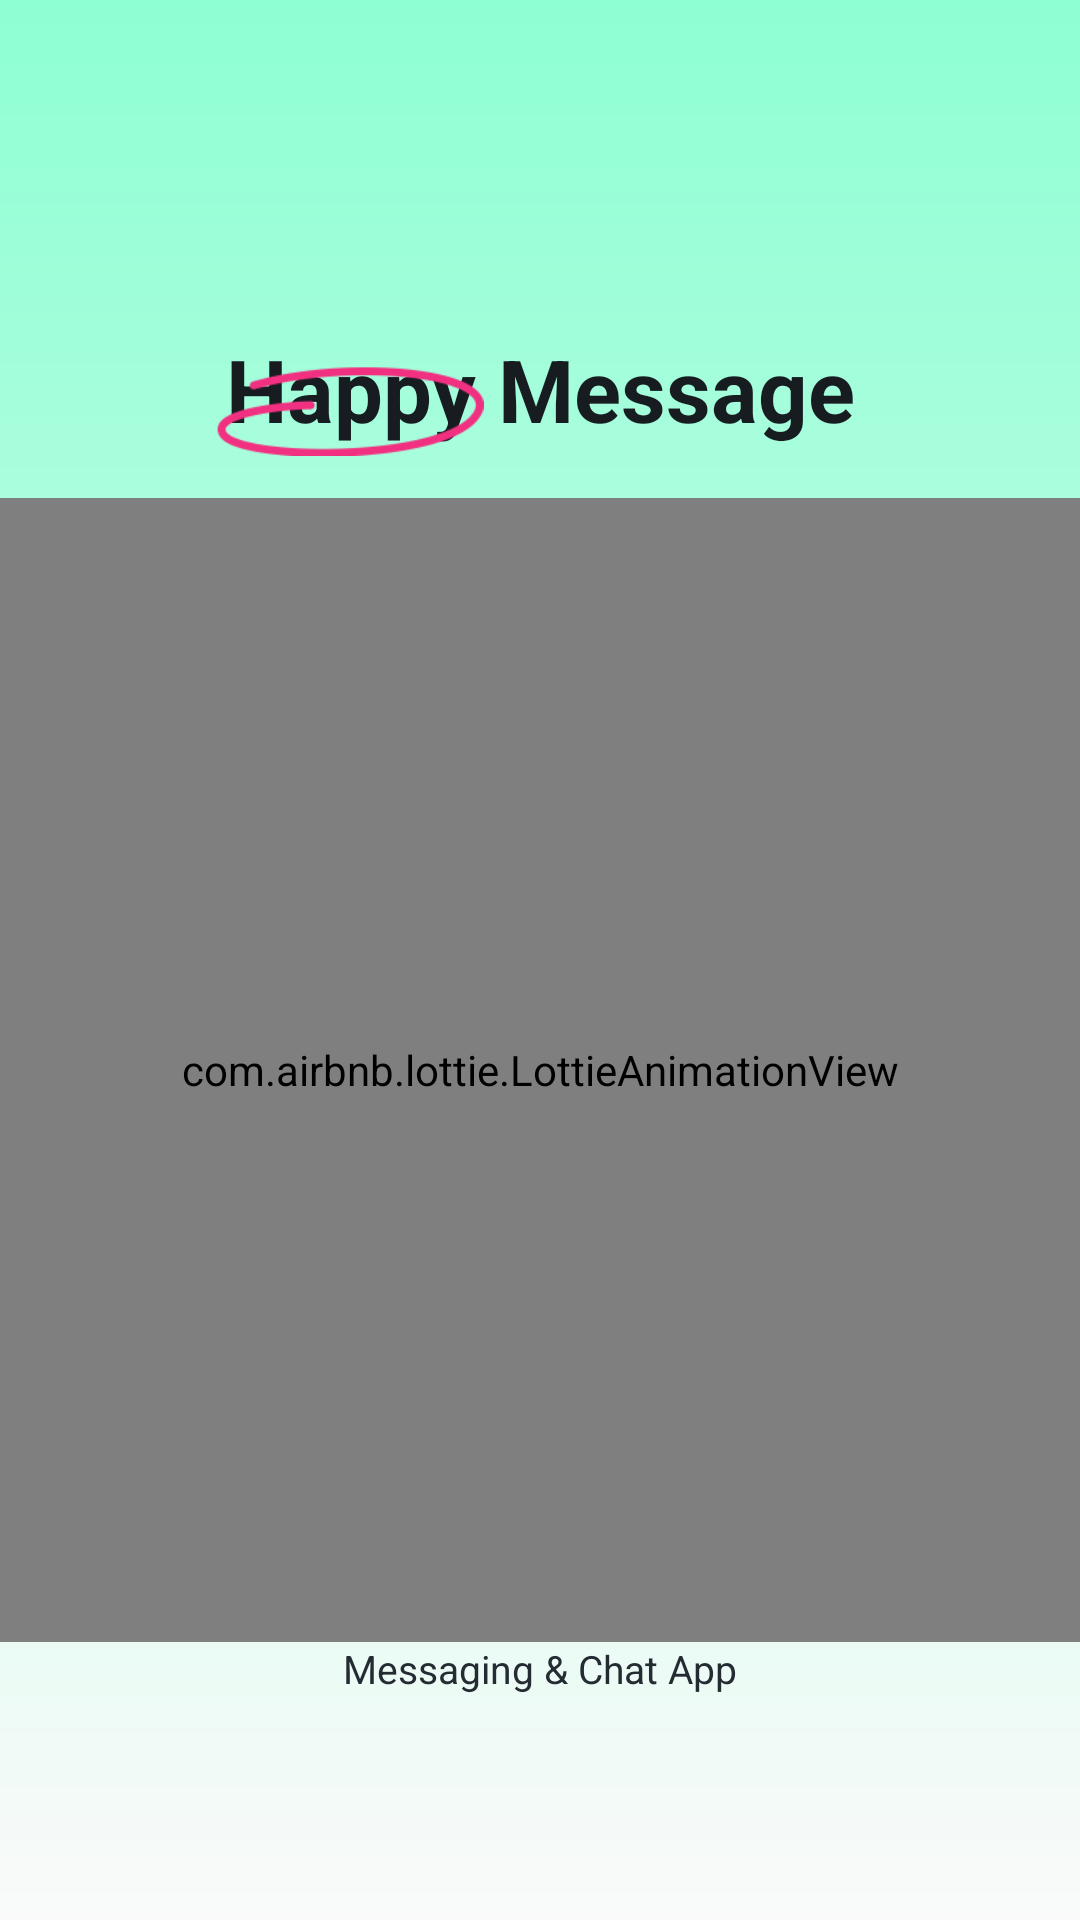

Layout XML and referenced resources for this Android screen:
<!-- AndroidManifest.xml: application theme Theme.HappyMessage -->
<!-- res/layout/activity_launch.xml -->
<?xml version="1.0" encoding="utf-8"?>
<androidx.appcompat.widget.LinearLayoutCompat xmlns:android="http://schemas.android.com/apk/res/android"
    xmlns:app="http://schemas.android.com/apk/res-auto"
    xmlns:tools="http://schemas.android.com/tools"
    android:layout_width="match_parent"
    android:layout_height="match_parent"
    android:background="@drawable/shape_app_background"
    android:gravity="center_horizontal"
    android:orientation="vertical"
    tools:context=".login.ui.act.LaunchActivity">

    <androidx.constraintlayout.widget.ConstraintLayout
        android:layout_width="match_parent"
        android:layout_height="wrap_content"
        android:layout_marginTop="114dp">

        <androidx.appcompat.widget.AppCompatTextView
            android:id="@+id/headerToolbar"
            android:layout_width="wrap_content"
            android:layout_height="wrap_content"
            android:includeFontPadding="false"
            android:text="@string/app_name"
            android:textColor="@color/FF171C21"
            android:textSize="29sp"
            android:textStyle="bold"
            app:layout_constraintEnd_toEndOf="parent"
            app:layout_constraintStart_toStartOf="parent"
            app:layout_constraintTop_toTopOf="parent" />

        <androidx.appcompat.widget.AppCompatImageView
            android:layout_width="94dp"
            android:layout_height="30dp"
            android:layout_gravity="center_vertical"
            android:layout_marginStart="-6dp"
            android:layout_marginTop="8dp"
            android:scaleType="fitCenter"
            android:src="@drawable/common_tag"
            app:layout_constraintStart_toStartOf="@+id/headerToolbar"
            app:layout_constraintTop_toTopOf="parent" />
    </androidx.constraintlayout.widget.ConstraintLayout>

    <com.airbnb.lottie.LottieAnimationView
        android:id="@+id/lottieView"
        android:layout_width="match_parent"
        android:layout_height="wrap_content"
        android:layout_marginTop="14dp"
        android:layout_weight="1"
        app:lottie_autoPlay="true" />

    <androidx.appcompat.widget.AppCompatTextView
        android:layout_width="wrap_content"
        android:layout_height="wrap_content"
        android:layout_gravity="center_horizontal|bottom"
        android:layout_marginBottom="75dp"
        android:text="@string/launch_bottom_tips"
        android:textColor="@color/FF242B33"
        android:textSize="13sp" />
</androidx.appcompat.widget.LinearLayoutCompat>
<!-- resources referenced by this layout -->
<resources>
  <color name="FF171C21">#FF171C21</color>
  <color name="FF242B33">#FF242B33</color>
  <!-- drawable common_tag: png bitmap (drawable-xxhdpi, 4053 bytes) -->
  <!-- drawable shape_app_background (drawable-xhdpi) -->
  <?xml version="1.0" encoding="utf-8"?>
  <shape xmlns:android="http://schemas.android.com/apk/res/android"
      android:shape="rectangle">
      <gradient
          android:angle="270"
          android:endColor="@color/FFFAFAFA"
          android:startColor="@color/FF8EFFD3" />
  </shape>
  <string name="app_name">Happy Message</string>
  <string name="launch_bottom_tips">Messaging &amp; Chat App</string>
  <style name="Theme.HappyMessage" parent="Theme.MaterialComponents.Light.NoActionBar">
          <item name="android:statusBarColor">@android:color/transparent</item>
      </style>
  <color name="FFFAFAFA">#FFFAFAFA</color>
  <color name="FF8EFFD3">#FF8EFFD3</color>
</resources>
